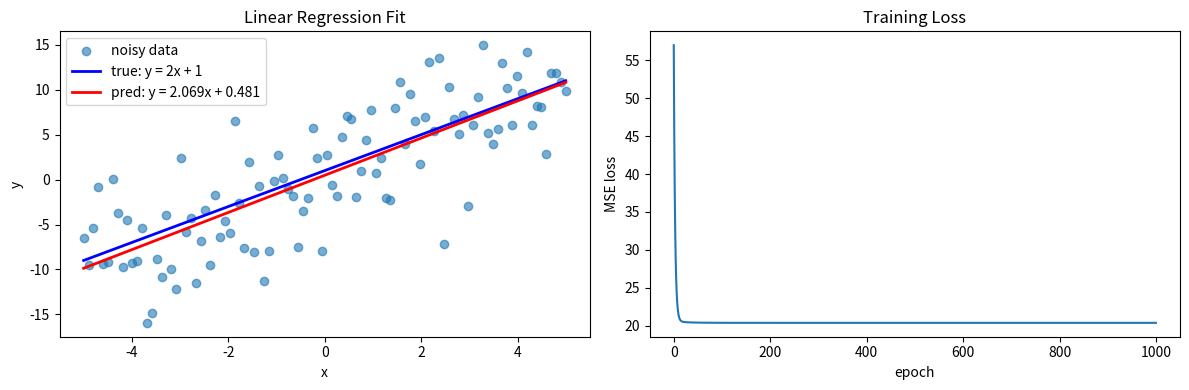

Reproduce this figure in Python.
"""线性回归的批量梯度下降训练循环"""

import numpy as np
import matplotlib.pyplot as plt

# 生成模拟数据用以训练
np.random.seed(42)
x = np.linspace(-5, 5, 100)
#noise = np.random.normal(0, 1, size=100)
noise = np.random.normal(0, 5, size=100)  # 调大噪声看看
y = 2 * x + 1 + noise

# 初始化参数
w , b = 0.0, 0.0
#w，b = np.random.randn(2)  # 随机初始化参数
#w , b = 2 , 1 #不小心猜中了    
lr = 0.01
#lr = 0.1
#lr = 0.001
epochs = 1000#训练轮数
loss_history = []#误差记录

"""
通过损失函数分别对w和b求偏导，得到梯度计算公式如下
∂L/∂w = (2/N) Σ xᵢ(ŷᵢ - yᵢ)
∂L/∂b = (2/N) Σ(ŷᵢ - yᵢ)
"""

for epoch in range(epochs):
    y_pred = w * x + b
    loss = np.mean((y_pred - y) ** 2)#Mean Squared Error均方误差

    dw = 2 * np.mean(x * (y_pred - y))
    db = 2 * np.mean(y_pred - y)

    #梯度下降更新参数
    w = w - lr * dw
    b = b - lr * db

    loss_history.append(loss)

print("w =", w)
print("b =", b)
print("final loss =", loss_history[-1])
print("真实参数: w_true = 2, b_true = 1")

# 可视化
plt.figure(figsize=(12, 4))

plt.subplot(1, 2, 1)
plt.scatter(x, y, alpha=0.6, label="noisy data")
plt.plot(x, 2 * x + 1, color="blue", linewidth=2, label="true: y = 2x + 1")
plt.plot(x, w * x + b, color="red", linewidth=2,
         label=f"pred: y = {w:.3f}x + {b:.3f}")
plt.xlabel("x")
plt.ylabel("y")
plt.title("Linear Regression Fit")
plt.legend()

plt.subplot(1, 2, 2)
plt.plot(loss_history)
plt.xlabel("epoch")
plt.ylabel("MSE loss")
plt.title("Training Loss")
plt.tight_layout()
plt.show()
